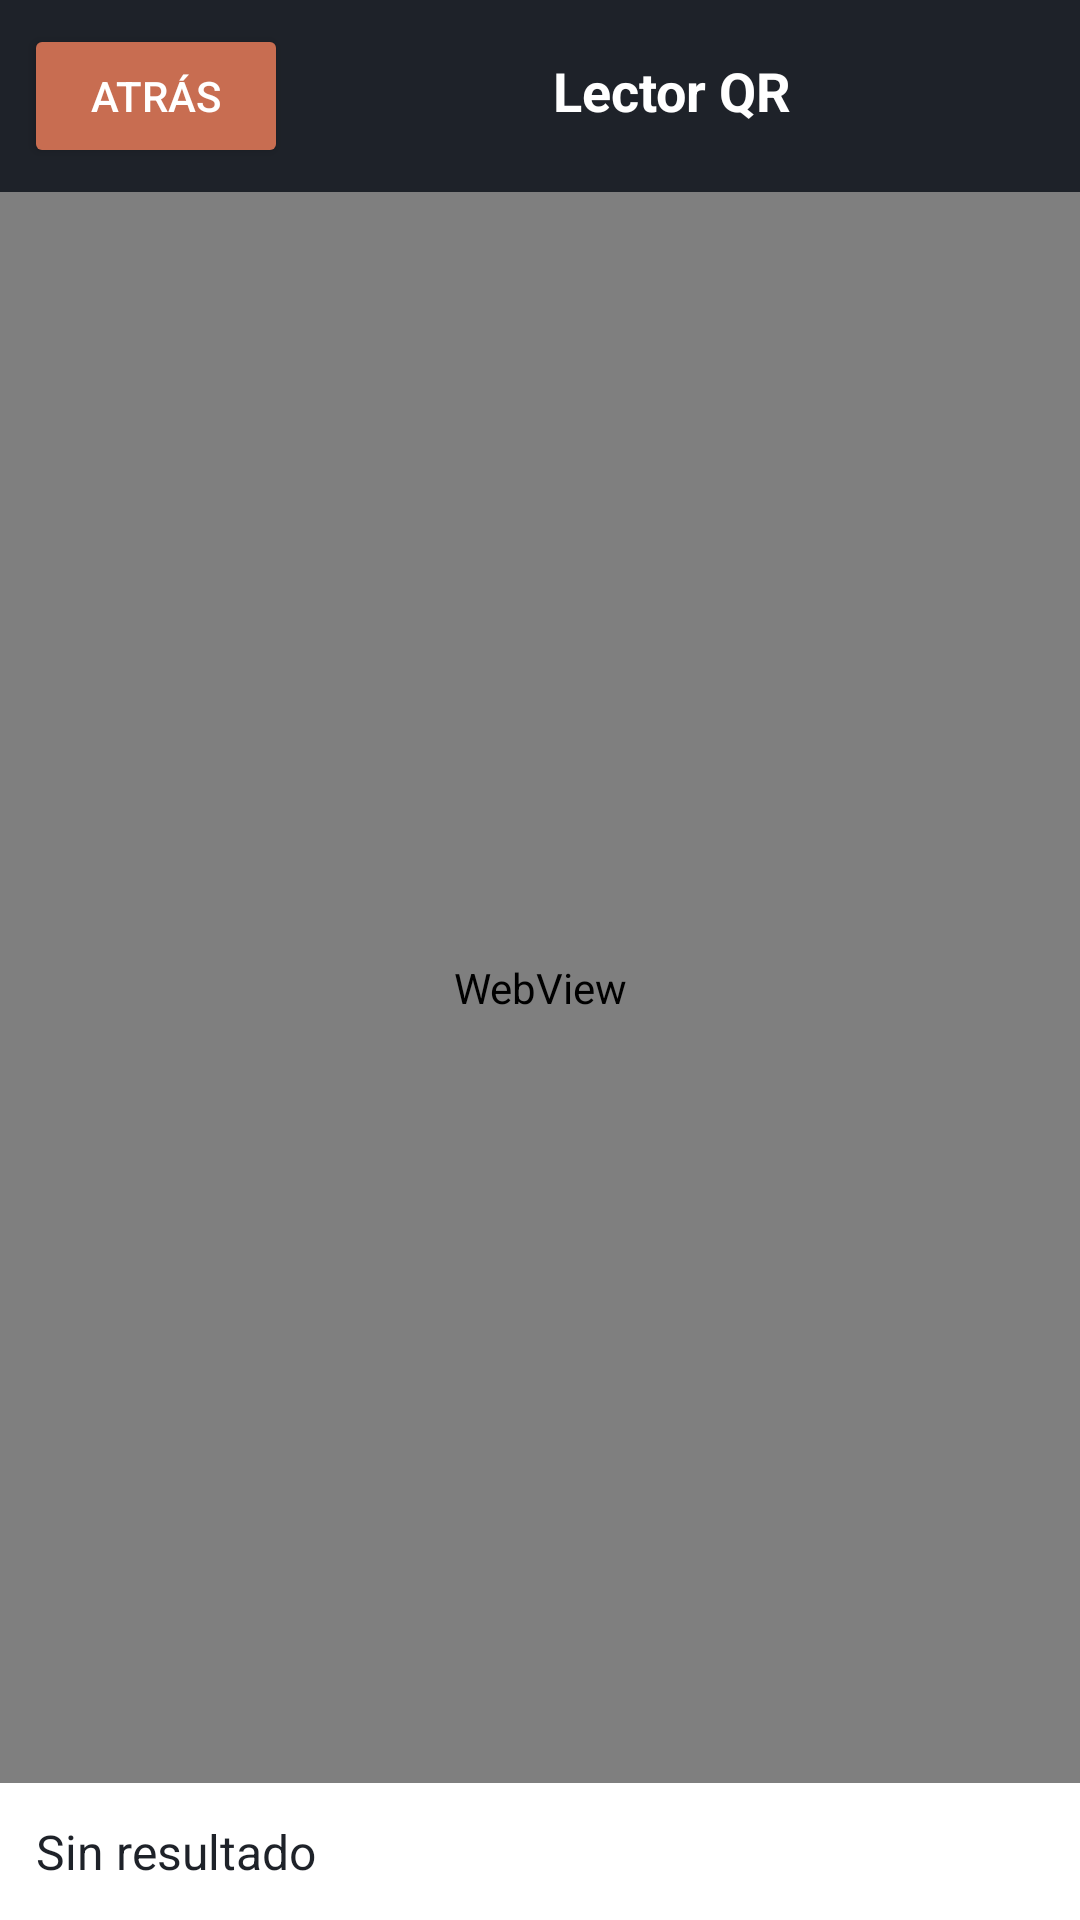

This screen was rendered from an Android layout file. Write that file and the resources it references.
<!-- AndroidManifest.xml: application theme Theme.HerramientasAivy -->
<!-- res/layout/activity_qr_reader.xml -->
<?xml version="1.0" encoding="utf-8"?>
<LinearLayout xmlns:android="http://schemas.android.com/apk/res/android"
    android:layout_width="match_parent"
    android:layout_height="match_parent"
    android:orientation="vertical"
    android:background="@color/surface">

    <LinearLayout
        android:layout_width="match_parent"
        android:layout_height="wrap_content"
        android:orientation="horizontal"
        android:padding="8dp"
        android:background="@color/primary">

        <Button
            android:id="@+id/btnBack"
            android:layout_width="wrap_content"
            android:layout_height="wrap_content"
            android:text="@string/back"
            android:backgroundTint="@color/accent"
            android:textColor="@color/white" />

        <TextView
            android:layout_width="0dp"
            android:layout_height="wrap_content"
            android:layout_weight="1"
            android:text="Lector QR"
            android:textColor="@color/white"
            android:textSize="18sp"
            android:textStyle="bold"
            android:gravity="center" />
    </LinearLayout>

    <WebView
        android:id="@+id/webView"
        android:layout_width="match_parent"
        android:layout_height="0dp"
        android:layout_weight="1" />

    <TextView
        android:id="@+id/tvResult"
        android:layout_width="match_parent"
        android:layout_height="wrap_content"
        android:text="@string/no_result"
        android:textSize="16sp"
        android:textColor="@color/primary"
        android:padding="12dp"
        android:background="@android:color/white" />

</LinearLayout>
<!-- resources referenced by this layout -->
<resources>
  <color name="accent">#C86D51</color>
  <color name="primary">#1E2229</color>
  <color name="surface">#F7F4F0</color>
  <color name="white">#FFFFFF</color>
  <string name="back">Atrás</string>
  <string name="no_result">Sin resultado</string>
  <style name="Theme.HerramientasAivy" parent="Theme.MaterialComponents.DayNight.NoActionBar">
          <item name="colorPrimary">@color/primary</item>
          <item name="colorPrimaryDark">@color/primary_dark</item>
          <item name="colorAccent">@color/accent</item>
          <item name="android:windowBackground">@color/surface</item>
          <item name="materialButtonStyle">@style/Widget.HerramientasAivy.Button</item>
      </style>
  <color name="primary_dark">#0F1217</color>
  <style name="Widget.HerramientasAivy.Button" parent="Widget.MaterialComponents.Button.UnelevatedButton">
          <item name="cornerRadius">12dp</item>
          <item name="android:textColor">@color/white</item>
          <item name="android:textSize">14sp</item>
          <item name="android:textStyle">bold</item>
      </style>
</resources>
